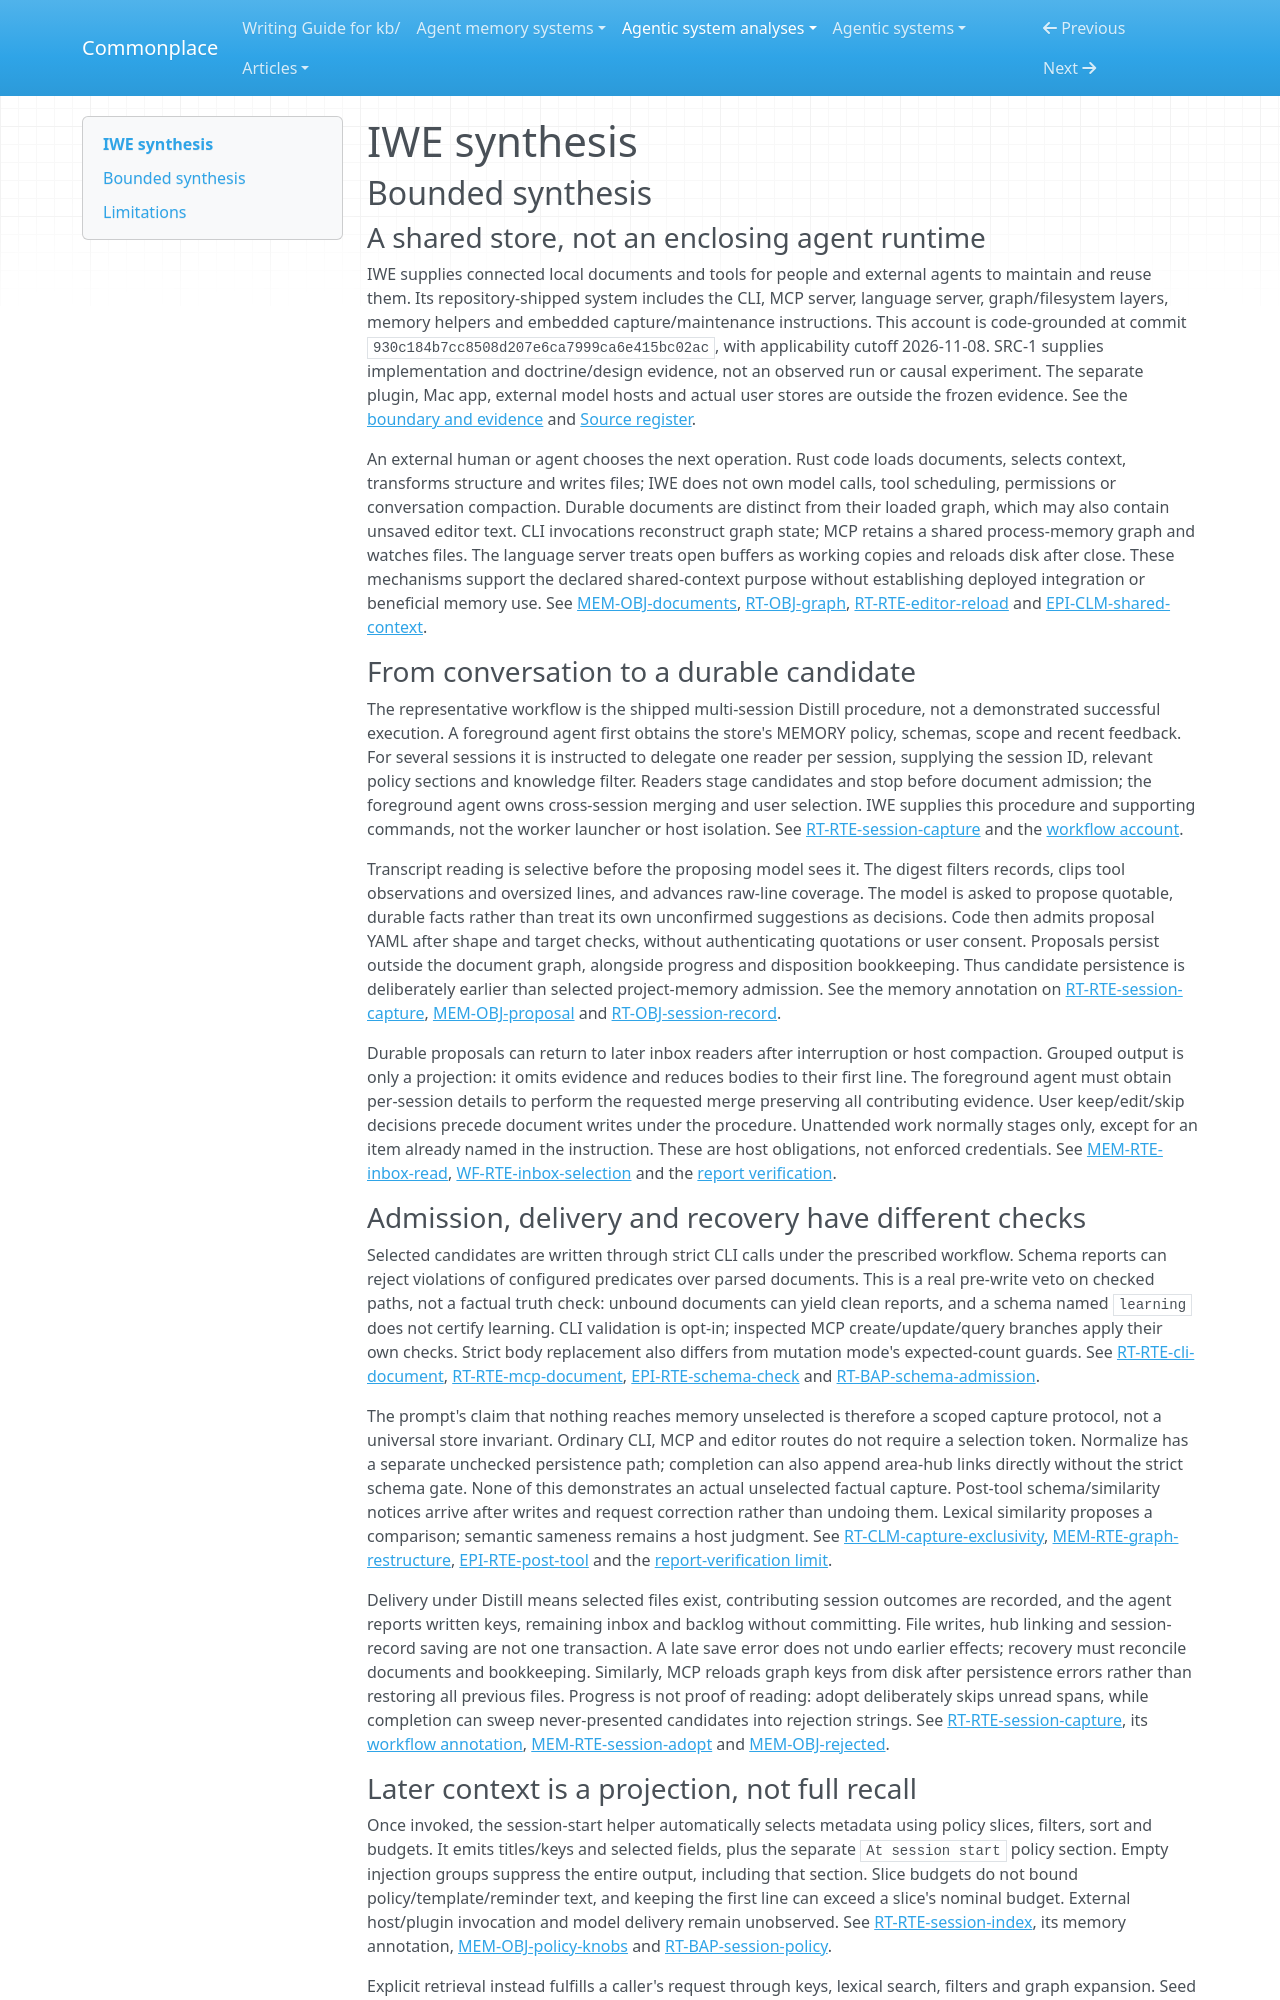

repository: zby/commonplace · page: agentic-system-analyses/retained/iwe-org--iwe/synthesis/index.html · generator: mkdocs

---
type: agentic-system-analyses/types/agentic-system-synthesis.md
description: "IWE combines file-backed project memory, staged transcript capture and selective context delivery; user admission and semantic curation depend on an external agent host."
run-id: AAS-2026-11-08-iwe-923f804db3b4-01
reviewed-boundary: "930c184b7cc8508d207e6ca7999ca6e415bc02ac"
---

# IWE synthesis

## Bounded synthesis

### A shared store, not an enclosing agent runtime

IWE supplies connected local documents and tools for people and external agents to maintain and reuse them. Its repository-shipped system includes the CLI, MCP server, language server, graph/filesystem layers, memory helpers and embedded capture/maintenance instructions. This account is code-grounded at commit `930c184b7cc8508d207e6ca7999ca6e415bc02ac`, with applicability cutoff 2026-11-08. SRC-1 supplies implementation and doctrine/design evidence, not an observed run or causal experiment. The separate plugin, Mac app, external model hosts and actual user stores are outside the frozen evidence. See the [boundary and evidence](boundary.md#boundary-and-evidence) and [Source register](boundary.md#source-register).

An external human or agent chooses the next operation. Rust code loads documents, selects context, transforms structure and writes files; IWE does not own model calls, tool scheduling, permissions or conversation compaction. Durable documents are distinct from their loaded graph, which may also contain unsaved editor text. CLI invocations reconstruct graph state; MCP retains a shared process-memory graph and watches files. The language server treats open buffers as working copies and reloads disk after close. These mechanisms support the declared shared-context purpose without establishing deployed integration or beneficial memory use. See [MEM-OBJ-documents](memory.md#mem-obj-documents), [RT-OBJ-graph](runtime.md#rt-obj-graph), [RT-RTE-editor-reload](runtime.md#rt-rte-editor-reload) and [EPI-CLM-shared-context](epistemic.md#epi-clm-shared-context).

### From conversation to a durable candidate

The representative workflow is the shipped multi-session Distill procedure, not a demonstrated successful execution. A foreground agent first obtains the store's MEMORY policy, schemas, scope and recent feedback. For several sessions it is instructed to delegate one reader per session, supplying the session ID, relevant policy sections and knowledge filter. Readers stage candidates and stop before document admission; the foreground agent owns cross-session merging and user selection. IWE supplies this procedure and supporting commands, not the worker launcher or host isolation. See [RT-RTE-session-capture](runtime.md#rt-rte-session-capture) and the [workflow account](workflow.md#workflow-account).

Transcript reading is selective before the proposing model sees it. The digest filters records, clips tool observations and oversized lines, and advances raw-line coverage. The model is asked to propose quotable, durable facts rather than treat its own unconfirmed suggestions as decisions. Code then admits proposal YAML after shape and target checks, without authenticating quotations or user consent. Proposals persist outside the document graph, alongside progress and disposition bookkeeping. Thus candidate persistence is deliberately earlier than selected project-memory admission. See the memory annotation on [RT-RTE-session-capture](runtime.md#rt-rte-session-capture), [MEM-OBJ-proposal](memory.md#mem-obj-proposal) and [RT-OBJ-session-record](runtime.md#rt-obj-session-record).

Durable proposals can return to later inbox readers after interruption or host compaction. Grouped output is only a projection: it omits evidence and reduces bodies to their first line. The foreground agent must obtain per-session details to perform the requested merge preserving all contributing evidence. User keep/edit/skip decisions precede document writes under the procedure. Unattended work normally stages only, except for an item already named in the instruction. These are host obligations, not enforced credentials. See [MEM-RTE-inbox-read](memory.md#mem-rte-inbox-read), [WF-RTE-inbox-selection](workflow.md#wf-rte-inbox-selection) and the [report verification](report-verification.md#verification).

### Admission, delivery and recovery have different checks

Selected candidates are written through strict CLI calls under the prescribed workflow. Schema reports can reject violations of configured predicates over parsed documents. This is a real pre-write veto on checked paths, not a factual truth check: unbound documents can yield clean reports, and a schema named `learning` does not certify learning. CLI validation is opt-in; inspected MCP create/update/query branches apply their own checks. Strict body replacement also differs from mutation mode's expected-count guards. See [RT-RTE-cli-document](runtime.md#rt-rte-cli-document), [RT-RTE-mcp-document](runtime.md#rt-rte-mcp-document), [EPI-RTE-schema-check](epistemic.md#epi-rte-schema-check) and [RT-BAP-schema-admission](runtime.md#rt-bap-schema-admission).

The prompt's claim that nothing reaches memory unselected is therefore a scoped capture protocol, not a universal store invariant. Ordinary CLI, MCP and editor routes do not require a selection token. Normalize has a separate unchecked persistence path; completion can also append area-hub links directly without the strict schema gate. None of this demonstrates an actual unselected factual capture. Post-tool schema/similarity notices arrive after writes and request correction rather than undoing them. Lexical similarity proposes a comparison; semantic sameness remains a host judgment. See [RT-CLM-capture-exclusivity](runtime.md#rt-clm-capture-exclusivity), [MEM-RTE-graph-restructure](memory.md#mem-rte-graph-restructure), [EPI-RTE-post-tool](epistemic.md#epi-rte-post-tool) and the [report-verification limit](report-verification.md#limits).

Delivery under Distill means selected files exist, contributing session outcomes are recorded, and the agent reports written keys, remaining inbox and backlog without committing. File writes, hub linking and session-record saving are not one transaction. A late save error does not undo earlier effects; recovery must reconcile documents and bookkeeping. Similarly, MCP reloads graph keys from disk after persistence errors rather than restoring all previous files. Progress is not proof of reading: adopt deliberately skips unread spans, while completion can sweep never-presented candidates into rejection strings. See [RT-RTE-session-capture](runtime.md#rt-rte-session-capture), its [workflow annotation](workflow.md#annotations), [MEM-RTE-session-adopt](memory.md#mem-rte-session-adopt) and [MEM-OBJ-rejected](memory.md#mem-obj-rejected).
